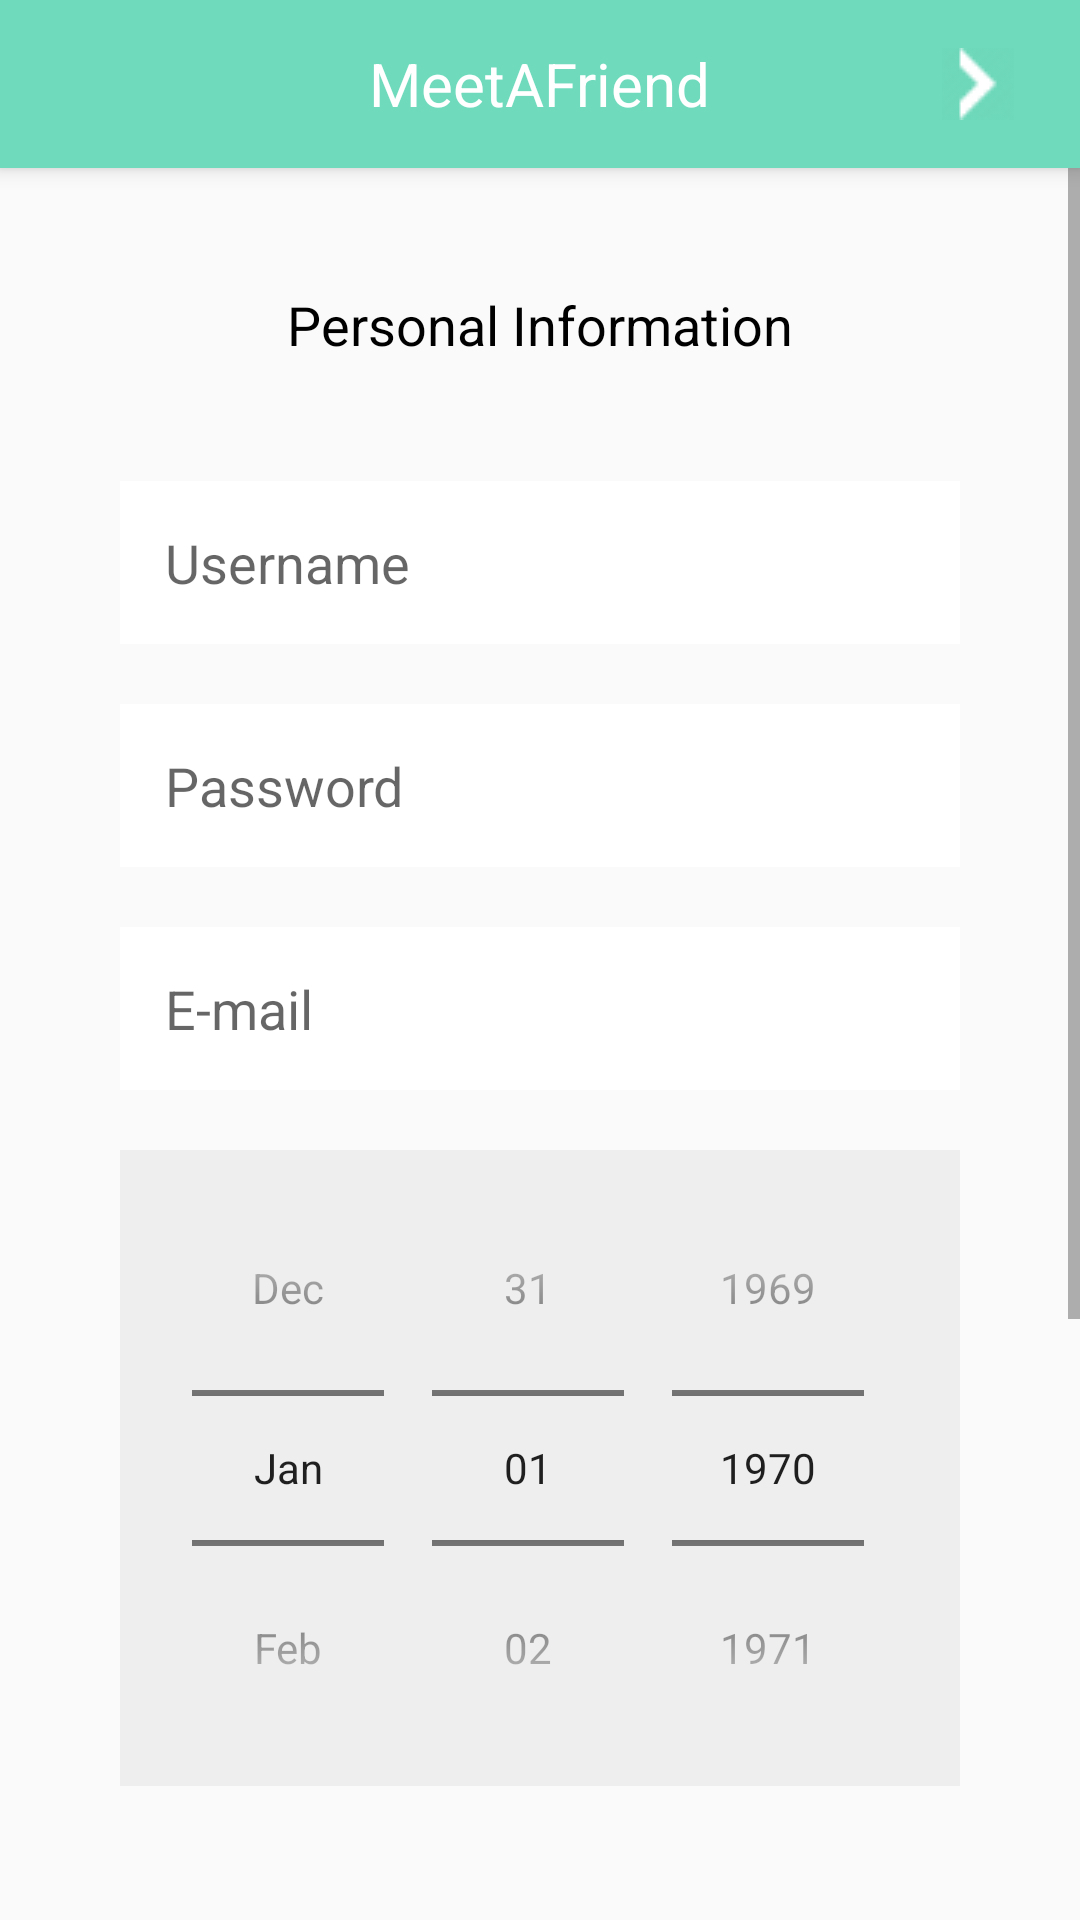

Produce the Android XML layout that renders to this screen, including the resource entries it uses.
<!-- AndroidManifest.xml: application theme AppThemeBase -->
<!-- res/layout/activity_register.xml -->
<RelativeLayout xmlns:android="http://schemas.android.com/apk/res/android"
    xmlns:tools="http://schemas.android.com/tools" android:layout_width="match_parent"
    android:layout_height="fill_parent"
    tools:context="com.meetafriend.meetafriend.Register"
    android:layout_marginBottom="5dp">

    <include
        android:id="@+id/tool_bar"
        layout="@layout/toolbar"></include>

    <RelativeLayout
        android:layout_width="fill_parent"
        android:layout_height="wrap_content"
        android:layout_gravity="center_horizontal"
        android:clickable="false"
        android:layout_alignParentBottom="true"
        android:layout_alignParentTop="true"
        android:layout_marginTop="56dp">

        <ScrollView
            android:layout_width="fill_parent"
            android:layout_height="wrap_content"
            android:id="@+id/scrollView" >

            <RelativeLayout
                android:layout_width="fill_parent"
                android:layout_height="wrap_content"
                android:layout_marginLeft="40dp"
                android:layout_marginTop="40dp"
                android:layout_marginRight="40dp"
                android:layout_alignParentTop="true"
                android:layout_alignParentBottom="true"
                android:id="@+id/relativeLayout">

                <LinearLayout
                    android:orientation="vertical"
                    android:layout_width="match_parent"
                    android:layout_height="match_parent"
                    android:paddingBottom="40dp">

                    <TextView
                        android:layout_width="wrap_content"
                        android:layout_height="wrap_content"
                        android:textAppearance="?android:attr/textAppearanceMedium"
                        android:textColor="@android:color/black"
                        android:text="@string/personalinformation"
                        android:id="@+id/personalInfo"
                        android:layout_gravity="center_horizontal"
                        android:layout_alignParentTop="false"
                        android:layout_alignParentBottom="false"
                        android:layout_below="@+id/usernameRegister"
                        android:layout_marginBottom="40dp" />

                    <EditText
                        android:layout_width="fill_parent"
                        android:layout_height="wrap_content"
                        android:inputType="textPersonName"
                        android:background="@drawable/customedittext"
                        android:ems="10"
                        android:id="@+id/usernameRegister"
                        android:hint="@string/username"
                        android:layout_alignTop="@+id/searchInformation"
                        android:layout_below="@+id/makeAccountButton"
                        android:layout_marginBottom="20dp" />

                    <EditText
                        android:layout_width="fill_parent"
                        android:layout_height="wrap_content"
                        android:inputType="textPassword"
                        android:background="@drawable/customedittext"
                        android:layout_gravity="center_horizontal"
                        android:ems="10"
                        android:id="@+id/passwordRegister"
                        android:hint="@string/password"
                        android:gravity="left"
                        android:layout_alignTop="@+id/usernameRegister"
                        android:layout_below="@+id/ageRegister"
                        android:layout_marginBottom="20dp" />

                    <EditText
                        android:layout_width="fill_parent"
                        android:layout_height="wrap_content"
                        android:inputType="textEmailAddress"
                        android:background="@drawable/customedittext"
                        android:ems="10"
                        android:id="@+id/emailRegister"
                        android:hint="@string/email"
                        android:layout_gravity="center_horizontal"
                        android:gravity="left"
                        android:layout_alignTop="@+id/passwordRegister"
                        android:layout_below="@+id/ageRegister"
                        android:layout_marginBottom="20dp" />

                    <DatePicker
                        android:layout_width="fill_parent"
                        android:layout_height="wrap_content"
                        android:id="@+id/dateOfBirthRegister"
                        android:calendarViewShown="false"
                        android:datePickerMode="spinner"
                        android:dayOfWeekBackground="#eee"
                        android:background="#EEEEEE"
                        android:layout_marginBottom="20dp"
                        android:headerBackground="#fff000"
                        android:theme="@style/AppThemeBase" />

                    <TextView
                        android:layout_width="wrap_content"
                        android:layout_height="wrap_content"
                        android:textAppearance="?android:attr/textAppearanceMedium"
                        android:textColor="@android:color/black"
                        android:text="@string/searchInformation"
                        android:id="@+id/searchInformation"
                        android:layout_gravity="center_horizontal"
                        android:layout_marginBottom="40dp"
                        android:layout_marginTop="20dp" />

                    <LinearLayout
                        android:orientation="horizontal"
                        android:layout_width="match_parent"
                        android:layout_height="wrap_content"
                        android:layout_gravity="center_horizontal"
                        android:layout_alignTop="@+id/ageRegister"
                        android:layout_below="@+id/emailRegister"
                        android:layout_marginBottom="20dp">

                        <TextView
                            android:layout_width="wrap_content"
                            android:layout_height="wrap_content"
                            android:textAppearance="?android:attr/textAppearanceMedium"
                            android:text="@string/YouAre"
                            android:id="@+id/textView3" />

                        <RadioGroup
                            android:layout_width="fill_parent"
                            android:layout_height="wrap_content"
                            android:layout_gravity="right"
                            android:id="@+id/radio_gender">

                            <LinearLayout
                                android:orientation="horizontal"
                                android:layout_width="wrap_content"
                                android:layout_height="fill_parent"
                                android:layout_gravity="right">

                                <RadioButton
                                    android:layout_width="wrap_content"
                                    android:layout_height="wrap_content"
                                    android:text="@string/male"
                                    android:id="@+id/gender0"
                                    android:onClick="checkbuttonsMale"
                                    android:checked="false" />

                                <RadioButton
                                    android:layout_width="wrap_content"
                                    android:layout_height="wrap_content"
                                    android:text="@string/female"
                                    android:onClick="checkbuttonsFemale"
                                    android:id="@+id/gender1"
                                    android:checked="false"
                                    android:layout_marginLeft="20dp" />
                            </LinearLayout>
                        </RadioGroup>
                    </LinearLayout>

                    <LinearLayout
                        android:orientation="horizontal"
                        android:layout_width="match_parent"
                        android:layout_height="wrap_content"
                        android:layout_alignTop="@+id/ageRegister"
                        android:layout_below="@+id/emailRegister"
                        android:layout_marginBottom="20dp">

                        <TextView
                            android:layout_width="wrap_content"
                            android:layout_height="wrap_content"
                            android:textAppearance="?android:attr/textAppearanceMedium"
                            android:text="@string/youWant"
                            android:id="@+id/textView4"
                            android:layout_gravity="left" />

                        <RadioGroup
                            android:layout_width="fill_parent"
                            android:layout_height="match_parent"
                            android:layout_gravity="right">

                            <LinearLayout
                                android:orientation="horizontal"
                                android:layout_width="wrap_content"
                                android:layout_height="fill_parent"
                                android:layout_gravity="right">

                                <RadioButton
                                    android:layout_width="wrap_content"
                                    android:layout_height="wrap_content"
                                    android:text="@string/male"
                                    android:id="@+id/youWantRadiobuttonMale"
                                    android:onClick="checkbuttonsMale"
                                    android:checked="false" />

                                <RadioButton
                                    android:layout_width="wrap_content"
                                    android:layout_height="wrap_content"
                                    android:text="@string/female"
                                    android:id="@+id/youWantRadiobuttonFemale"
                                    android:onClick="checkbuttonsFemale"
                                    android:checked="false"
                                    android:layout_marginLeft="20dp"
                                    android:layout_gravity="right" />
                            </LinearLayout>
                        </RadioGroup>

                    </LinearLayout>

                    <Button
                        android:layout_width="wrap_content"
                        android:layout_height="wrap_content"
                        android:text="@string/createAccount"
                        android:id="@+id/makeAccountButton"
                        android:layout_alignParentBottom="false"
                        android:layout_centerHorizontal="true"
                        android:layout_gravity="center_horizontal"
                        android:layout_alignParentRight="true"
                        android:background="@drawable/signinbutton"
                        android:layout_marginTop="20dp"
                        android:layout_marginBottom="40dp" />

                </LinearLayout>

            </RelativeLayout>
        </ScrollView>

    </RelativeLayout>

</RelativeLayout>
<!-- res/layout/toolbar.xml (included above) -->
<?xml version="1.0" encoding="utf-8"?>
<android.support.v7.widget.Toolbar xmlns:android="http://schemas.android.com/apk/res/android"

            android:layout_width="match_parent"
            android:layout_height="wrap_content"
            android:background="@color/colorPrimary"
            android:theme="@style/ThemeOverlay.AppCompat.Dark"
            android:elevation="4dp">

    <ImageButton
        android:layout_width="wrap_content"
        android:layout_height="wrap_content"
        android:background="@drawable/ic_action_settings"
        android:onClick="settings"
        android:id="@+id/toolbarSettings"
        android:layout_gravity="left"
        android:padding="5dp"/>

    <ImageButton
        android:layout_height="wrap_content"
        android:layout_width="wrap_content"
        android:background="@drawable/ic_action_friends"
        android:onClick="friends"
        android:layout_gravity="right"
        android:id="@+id/toolbarFriends"
        android:layout_marginRight="11dp"
        />

    <TextView
        android:layout_width="wrap_content"
        android:layout_height="wrap_content"
        android:layout_gravity="center_horizontal"
        android:text="@string/app_name"
        android:onClick="home"
        android:textColor="@android:color/white"
        android:textSize="20dp"
        android:id="@+id/toolbarTextview"/>

    <ImageButton
        android:layout_height="wrap_content"
        android:layout_width="wrap_content"
        android:background="@drawable/ic_arrow"
        android:layout_gravity="right"
        android:onClick="back"
        android:id="@+id/toolbarSubmitInterests"
        android:layout_marginRight="11dp"
        />

</android.support.v7.widget.Toolbar>
<!-- resources referenced by this layout -->
<resources>
  <color name="colorPrimary">#6FDABC</color>
  <!-- drawable customedittext (drawable) -->
  <?xml version="1.0" encoding="utf-8"?>
  <shape xmlns:android="http://schemas.android.com/apk/res/android" >
  <corners
      android:topLeftRadius="0dp"
      android:topRightRadius="0dp"
      android:bottomLeftRadius="0dp"
      android:bottomRightRadius="0dp"
      />
  <solid android:color="#FFFFFF" />
  
  <stroke
      android:width="0dp"
      android:color="#2f6699" />
  <padding
      android:left="15dp"
      android:top="15dp"
      android:right="15dp"
      android:bottom="15dp"
      />
  
  </shape>
  <!-- drawable ic_arrow: png bitmap (drawable, 592 bytes) -->
  <!-- drawable signinbutton (drawable) -->
  <?xml version="1.0" encoding="utf-8"?>
  <shape xmlns:android="http://schemas.android.com/apk/res/android"
      android:shape="rectangle">
      <corners android:radius="0dp" />
      <solid android:color="#6FDABC" />
  
      <padding
          android:left="15dp"
          android:top="15dp"
          android:right="15dp"
          android:bottom="15dp"
          />
      <stroke
          android:width="1dp"
          android:color="@android:color/transparent" />
  </shape>
  <string name="YouAre">You are:</string>
  <string name="app_name">MeetAFriend</string>
  <string name="createAccount">Create account</string>
  <string name="email">E-mail</string>
  <string name="female">Female</string>
  <string name="male">Male</string>
  <string name="password">Password</string>
  <string name="personalinformation">Personal Information</string>
  <string name="searchInformation">Search Information</string>
  <string name="username">Username</string>
  <string name="youWant">You want:</string>
  <style name="AppThemeBase" parent="Theme.AppCompat.Light.NoActionBar">
          <item name="colorPrimary">@color/colorPrimary</item>
          <item name="colorPrimaryDark">@color/colorPrimaryDark</item>
          <item name="actionBarStyle">@style/Widget.Styled.ActionBar</item>
          <item name="android:actionBarStyle">@style/Widget.Styled.ActionBar</item>
      </style>
  <color name="colorPrimaryDark">#6FDABC</color>
  <style name="Widget.Styled.ActionBar" parent="Theme.AppCompat.Light.NoActionBar">
          <item name="android:displayOptions">showHome|useLogo</item>
          <item name="displayOptions">showHome|useLogo</item>
  
      </style>
</resources>
